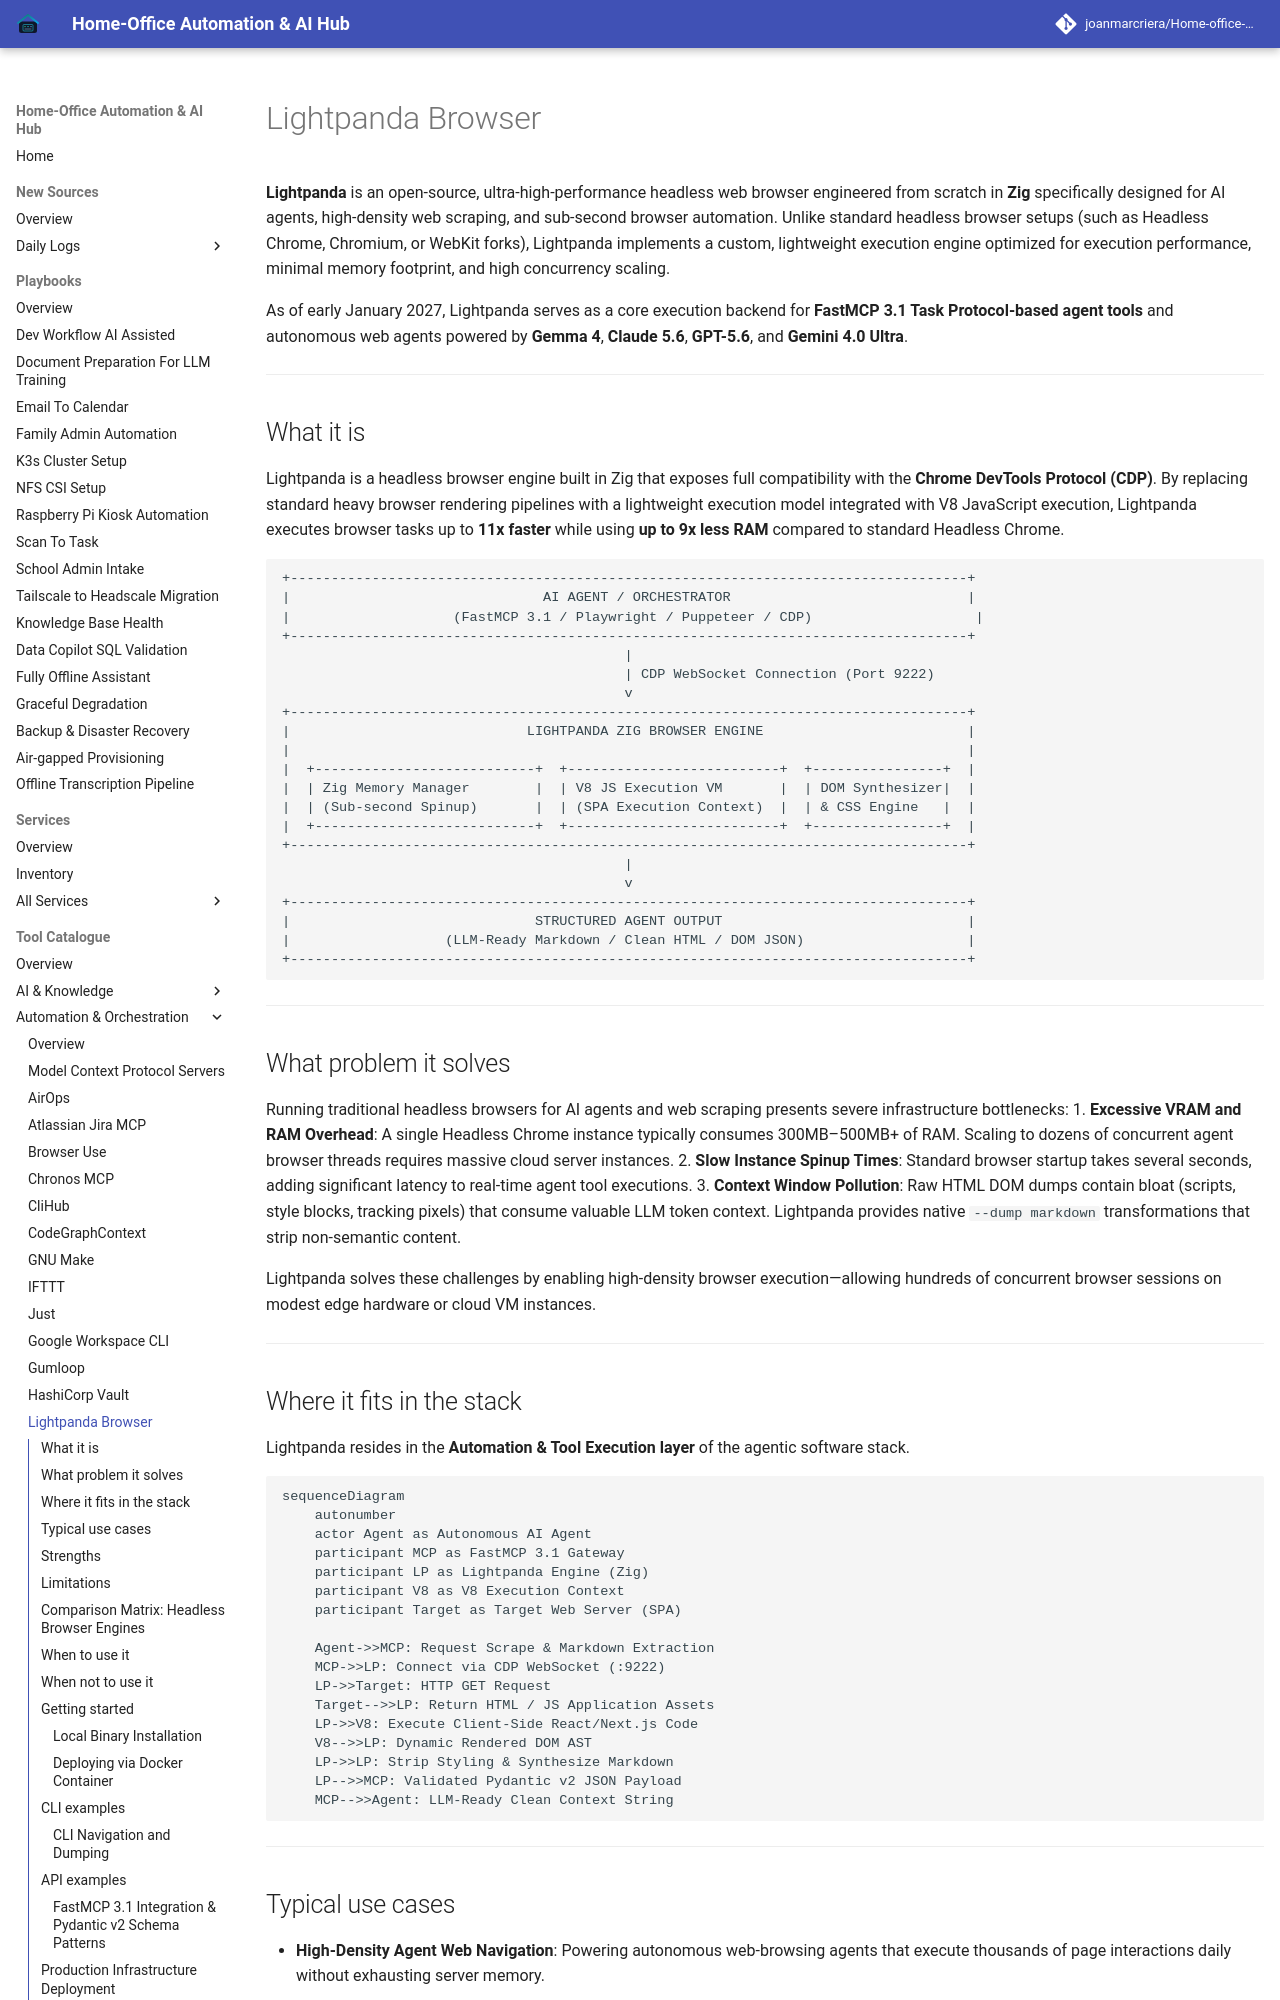

repository: joanmarcriera/Home-office-automations · page: tools/automation_orchestration/lightpanda/index.html · generator: mkdocs

# Lightpanda Browser

**Lightpanda** is an open-source, ultra-high-performance headless web browser engineered from scratch in **Zig** specifically designed for AI agents, high-density web scraping, and sub-second browser automation. Unlike standard headless browser setups (such as Headless Chrome, Chromium, or WebKit forks), Lightpanda implements a custom, lightweight execution engine optimized for execution performance, minimal memory footprint, and high concurrency scaling.

As of early January 2027, Lightpanda serves as a core execution backend for **FastMCP 3.1 Task Protocol-based agent tools** and autonomous web agents powered by **Gemma 4**, **Claude 5.6**, **GPT-5.6**, and **Gemini 4.0 Ultra**.

---

## What it is
Lightpanda is a headless browser engine built in Zig that exposes full compatibility with the **Chrome DevTools Protocol (CDP)**. By replacing standard heavy browser rendering pipelines with a lightweight execution model integrated with V8 JavaScript execution, Lightpanda executes browser tasks up to **11x faster** while using **up to 9x less RAM** compared to standard Headless Chrome.

```
+-----------------------------------------------------------------------------------+
|                               AI AGENT / ORCHESTRATOR                             |
|                    (FastMCP 3.1 / Playwright / Puppeteer / CDP)                    |
+-----------------------------------------------------------------------------------+
                                          |
                                          | CDP WebSocket Connection (Port 9222)
                                          v
+-----------------------------------------------------------------------------------+
|                             LIGHTPANDA ZIG BROWSER ENGINE                         |
|                                                                                   |
|  +---------------------------+  +--------------------------+  +----------------+  |
|  | Zig Memory Manager        |  | V8 JS Execution VM       |  | DOM Synthesizer|  |
|  | (Sub-second Spinup)       |  | (SPA Execution Context)  |  | & CSS Engine   |  |
|  +---------------------------+  +--------------------------+  +----------------+  |
+-----------------------------------------------------------------------------------+
                                          |
                                          v
+-----------------------------------------------------------------------------------+
|                              STRUCTURED AGENT OUTPUT                              |
|                   (LLM-Ready Markdown / Clean HTML / DOM JSON)                    |
+-----------------------------------------------------------------------------------+
```

---
